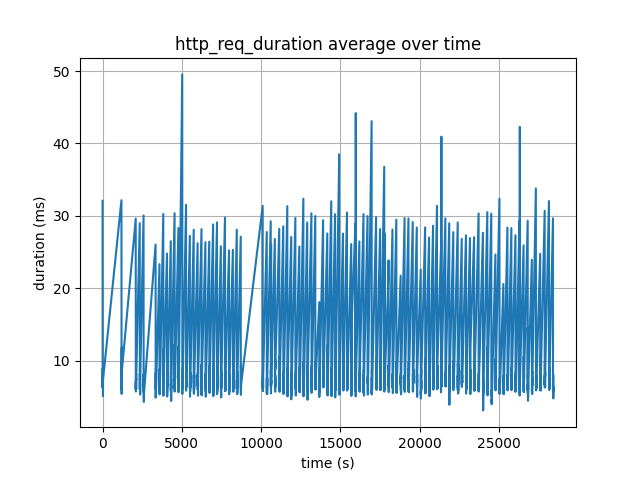

The file beside this chart, header and first rows:
second, avg_ms
0, 32.08
1, 8.793
2, 8.084
3, 6.926
4, 6.757
5, 6.497
6, 7.321
7, 8.288
8, 6.251
9, 6.796
10, 6.91
11, 7.432
12, 7.023
13, 6.606
14, 6.278
15, 6.668
16, 8.991
17, 8.937
18, 7.09
19, 6.419
20, 6.663
21, 7.844
22, 6.973
23, 7.04
24, 8.282
25, 7.636
26, 5.811
27, 5.1
28, 7.65
29, 7.334
1192, 32.16
1193, 7.608
1194, 8.259
1195, 7.572
1196, 7.647
1197, 7.808
1198, 6.822
1199, 6.79
1200, 6.047
1201, 9.833
1202, 6.131
1203, 7.31
1204, 6.999
1205, 5.99
1206, 5.404
1207, 7.81
1208, 6.785
1209, 6.553
1210, 8.092
1211, 6.69
1212, 7.934
1213, 9.001
1214, 7.333
1215, 7.581
1216, 8.344
1217, 11.82
1218, 6.435
1219, 7.106
1220, 10.39
1221, 6.115
... 2,978 more rows
